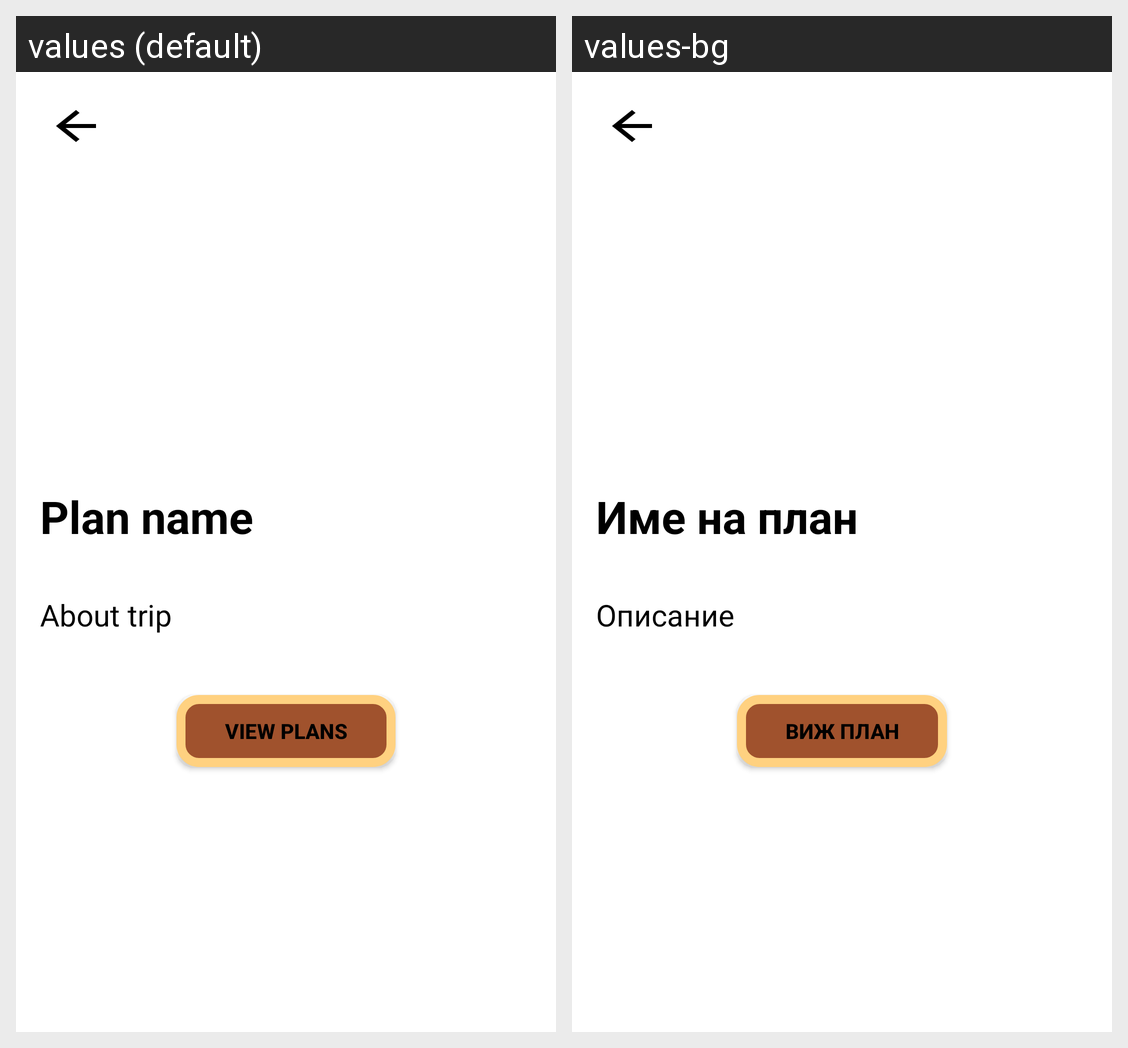

Locale-by-locale string values for the Android screen shown in this grid:
Android screen res/layout/fragment_country_details.xml rendered under 2 locales, left to right: values (default), values-bg. Device: Nexus 5 (rendered at 1080×1920; each locale shown at half size, 540×960, under a caption strip naming it); theme Theme.PMU.
Strings drawn on this screen, with the default value and each locale's value (text and hints the layout hard-codes, and strings that could not be matched under every locale, appear in the picture but are not listed):

plan_name
  values: Plan name
  values-bg: Име на план

about_trip
  values: About trip
  values-bg: Описание

view_plans
  values: View Plans
  values-bg: Виж план
